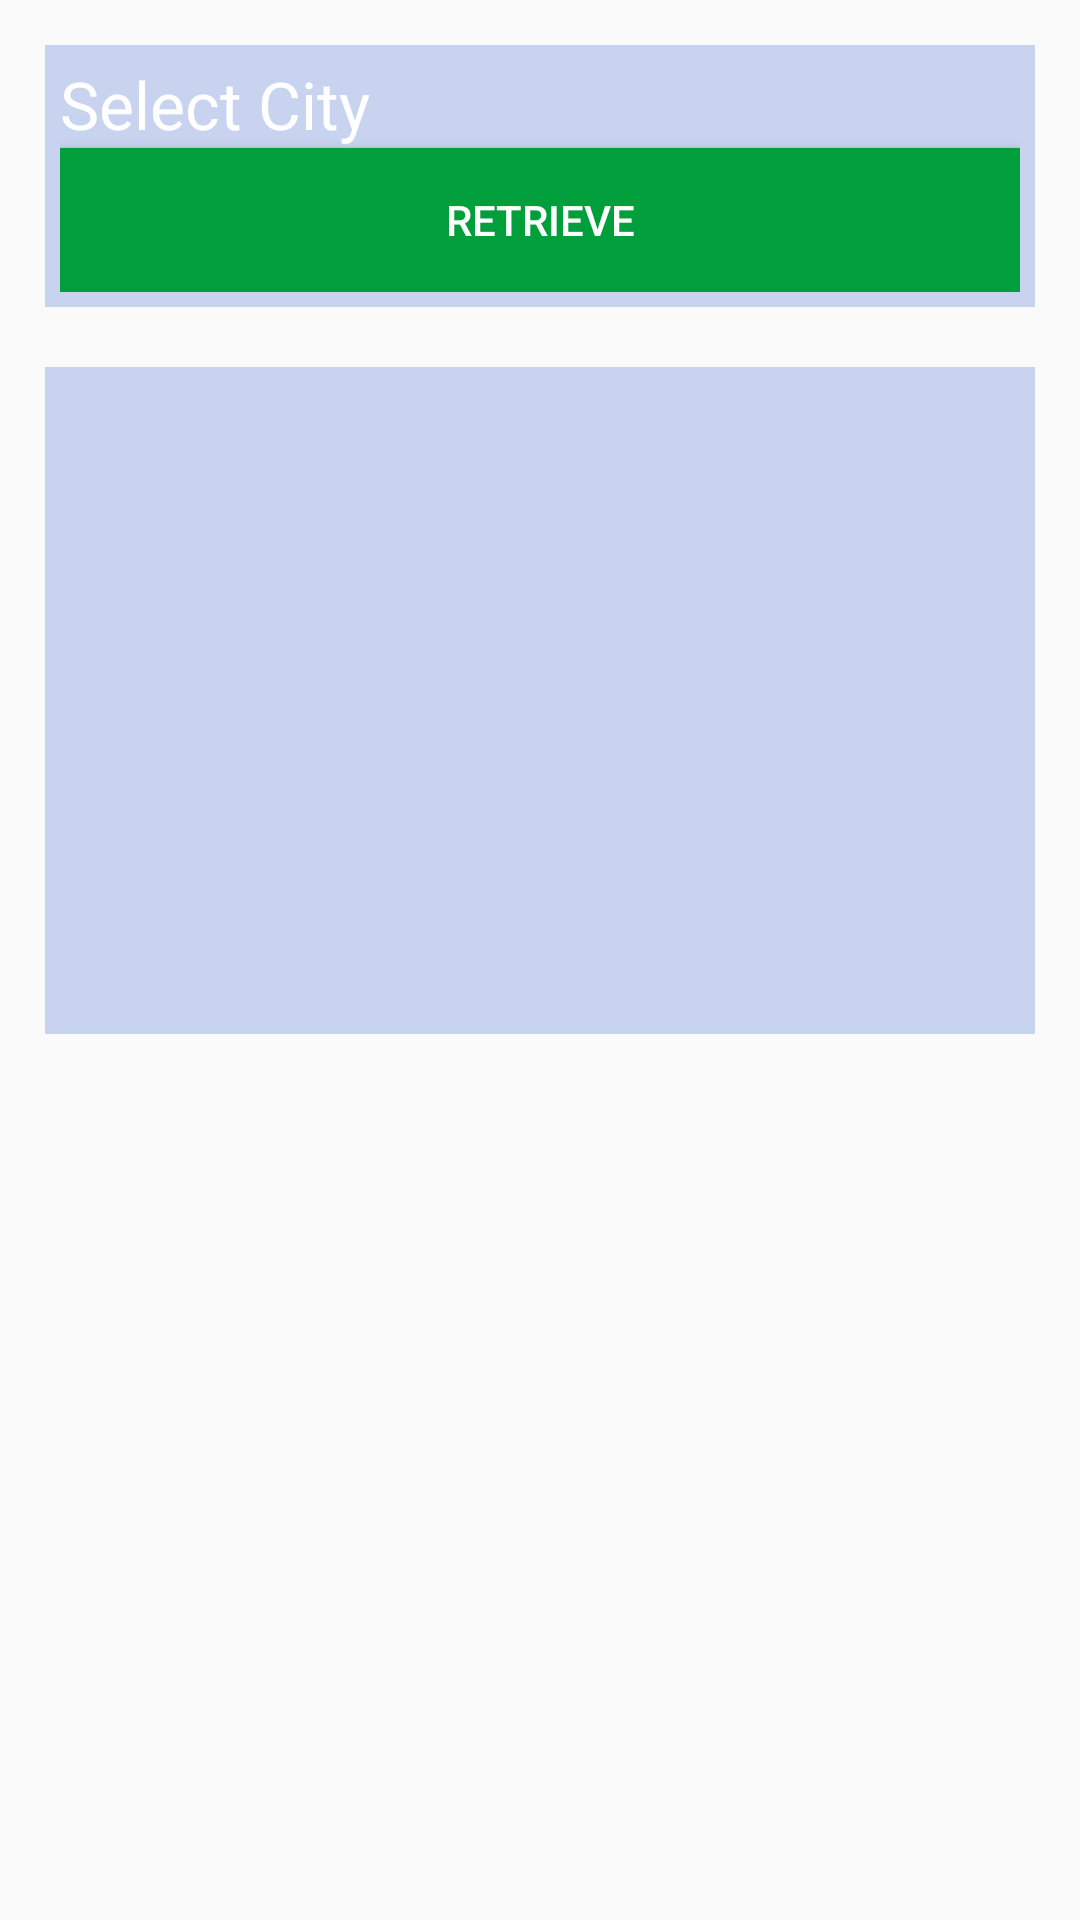

Android layout source for this screen:
<!-- AndroidManifest.xml: application theme AppTheme -->
<!-- res/layout/fragment_weather.xml -->
<?xml version="1.0" encoding="utf-8"?>
<LinearLayout xmlns:android="http://schemas.android.com/apk/res/android"
    android:layout_width="match_parent"
    android:layout_height="match_parent"
    android:orientation="vertical"
    android:padding="15dp" >

    <ScrollView
        android:id="@+id/scrollView1"
        android:layout_width="match_parent"
        android:layout_height="wrap_content"
        android:background="@color/bg" >

        <LinearLayout
            android:layout_width="match_parent"
            android:layout_height="wrap_content"
            android:orientation="vertical"
            android:padding="5dp" >

            <TextView
                android:id="@+id/forecastDateTxt"
                android:layout_width="wrap_content"
                android:layout_height="wrap_content"
                android:text="Select City"
                android:textAppearance="?android:attr/textAppearanceLarge"
                android:textColor="@color/white" />

            
                
                
                
                

            <Button
                android:id="@+id/homeRetrieveBtn"
                android:layout_width="fill_parent"
                android:layout_height="wrap_content"
                android:background="@color/bg_btn_retrieve"
                android:text="Retrieve"
                android:textColor="@color/white" />
        </LinearLayout>
    </ScrollView>

    <FrameLayout
        android:layout_width="match_parent"
        android:layout_height="wrap_content"
        android:layout_marginTop="20dp"
        android:background="@color/bg" >

        <ImageView
            android:id="@+id/weatherBgImage"
            android:layout_width="fill_parent"
            android:layout_height="fill_parent" />

        <ScrollView
            android:layout_width="match_parent"
            android:layout_height="fill_parent"
            android:padding="5dp" >

            <LinearLayout
                android:id="@+id/weatherLayout"
                android:layout_width="match_parent"
                android:layout_height="wrap_content"
                android:gravity="center"
                android:orientation="vertical" >

                <LinearLayout
                    android:layout_width="match_parent"
                    android:layout_height="wrap_content"
                    android:gravity="center"
                    android:padding="15dp" >

                    <ImageView
                        android:id="@+id/homeWeatherIconImg"
                        android:layout_width="wrap_content"
                        android:layout_height="wrap_content" />

                    <TextView
                        android:id="@+id/homeWeatherStatusTxt"
                        android:layout_width="match_parent"
                        android:layout_height="wrap_content"
                        android:gravity="right"
                        android:textAppearance="?android:attr/textAppearanceLarge"
                        android:textColor="@color/white" />
                </LinearLayout>

                <LinearLayout
                    android:layout_width="match_parent"
                    android:layout_height="wrap_content"
                    android:padding="15dp" >

                    <TextView
                        android:id="@+id/homeWeatherCelTxt"
                        android:layout_width="wrap_content"
                        android:layout_height="wrap_content"
                        android:textAppearance="?android:attr/textAppearanceLarge"
                        android:textColor="@color/white" />

                    <TextView
                        android:id="@+id/homeWeatherFahTxt"
                        android:layout_width="match_parent"
                        android:layout_height="wrap_content"
                        android:gravity="right"
                        android:textAppearance="?android:attr/textAppearanceLarge"
                        android:textColor="@color/white" />
                </LinearLayout>

                <TextView
                    android:id="@+id/homeWeatherCityTxt"
                    android:layout_width="wrap_content"
                    android:layout_height="wrap_content"
                    android:padding="10dp"
                    android:textAppearance="?android:attr/textAppearanceLarge"
                    android:textColor="@color/white" />

                <TextView
                    android:id="@+id/homeObservationTxt"
                    android:layout_width="wrap_content"
                    android:layout_height="wrap_content"
                    android:padding="10dp"
                    android:textAppearance="?android:attr/textAppearanceMedium"
                    android:textColor="@color/white" />
            </LinearLayout>
        </ScrollView>
    </FrameLayout>

</LinearLayout>
<!-- resources referenced by this layout -->
<resources>
  <color name="bg">#330038c8</color>
  <color name="bg_btn_retrieve">#009f3c</color>
  <color name="white">#FFFFFF</color>
  <style name="AppTheme" parent="Theme.AppCompat.Light.NoActionBar">
          
          <item name="colorPrimary">@color/colorPrimary</item>
          <item name="colorPrimaryDark">@color/colorPrimaryDark</item>
          <item name="colorAccent">@color/colorAccent</item>
  
          <item name="colorControlNormal">#c5c5c5</item>
          <item name="colorControlActivated">@color/blue_find</item>
          <item name="colorControlHighlight">@color/selectedNavigationItem</item>
  
          
          
  
          <item name="android:spinnerDropDownItemStyle">@style/LanguageDropDownSpinnerStyle</item>
          <item name="android:dropDownListViewStyle">@style/App.Style.Spinner</item>
  
          <item name="popupMenuStyle">@style/PopupMenu</item>
  
          <item name="drawerArrowStyle">@style/DrawerArrowStyle</item>
  
      </style>
  <color name="colorPrimary">#1b7ae6</color>
  <color name="colorPrimaryDark">#1565C0</color>
  <color name="colorAccent">#FF5722</color>
  <color name="blue_find">#1F70C3</color>
  <color name="selectedNavigationItem">#EDEDED</color>
  <style name="LanguageDropDownSpinnerStyle" parent="Widget.AppCompat.Spinner">
          <item name="android:textColor">@color/white</item>
      </style>
  <style name="App.Style.Spinner" parent="@style/Widget.AppCompat.ListView.DropDown">
          <item name="android:dividerHeight">0.05dip</item>
          <item name="android:divider">@color/light_gray</item>
          <item name="overlapAnchor">false</item>
      </style>
  <style name="PopupMenu" parent="@style/Widget.AppCompat.Light.PopupMenu">
          <item name="overlapAnchor">true</item>
      </style>
  <style name="DrawerArrowStyle" parent="Widget.AppCompat.DrawerArrowToggle">
          <item name="spinBars">true</item>
          <item name="color">@android:color/white</item>
      </style>
  <color name="light_gray">#A4A4A4</color>
</resources>
